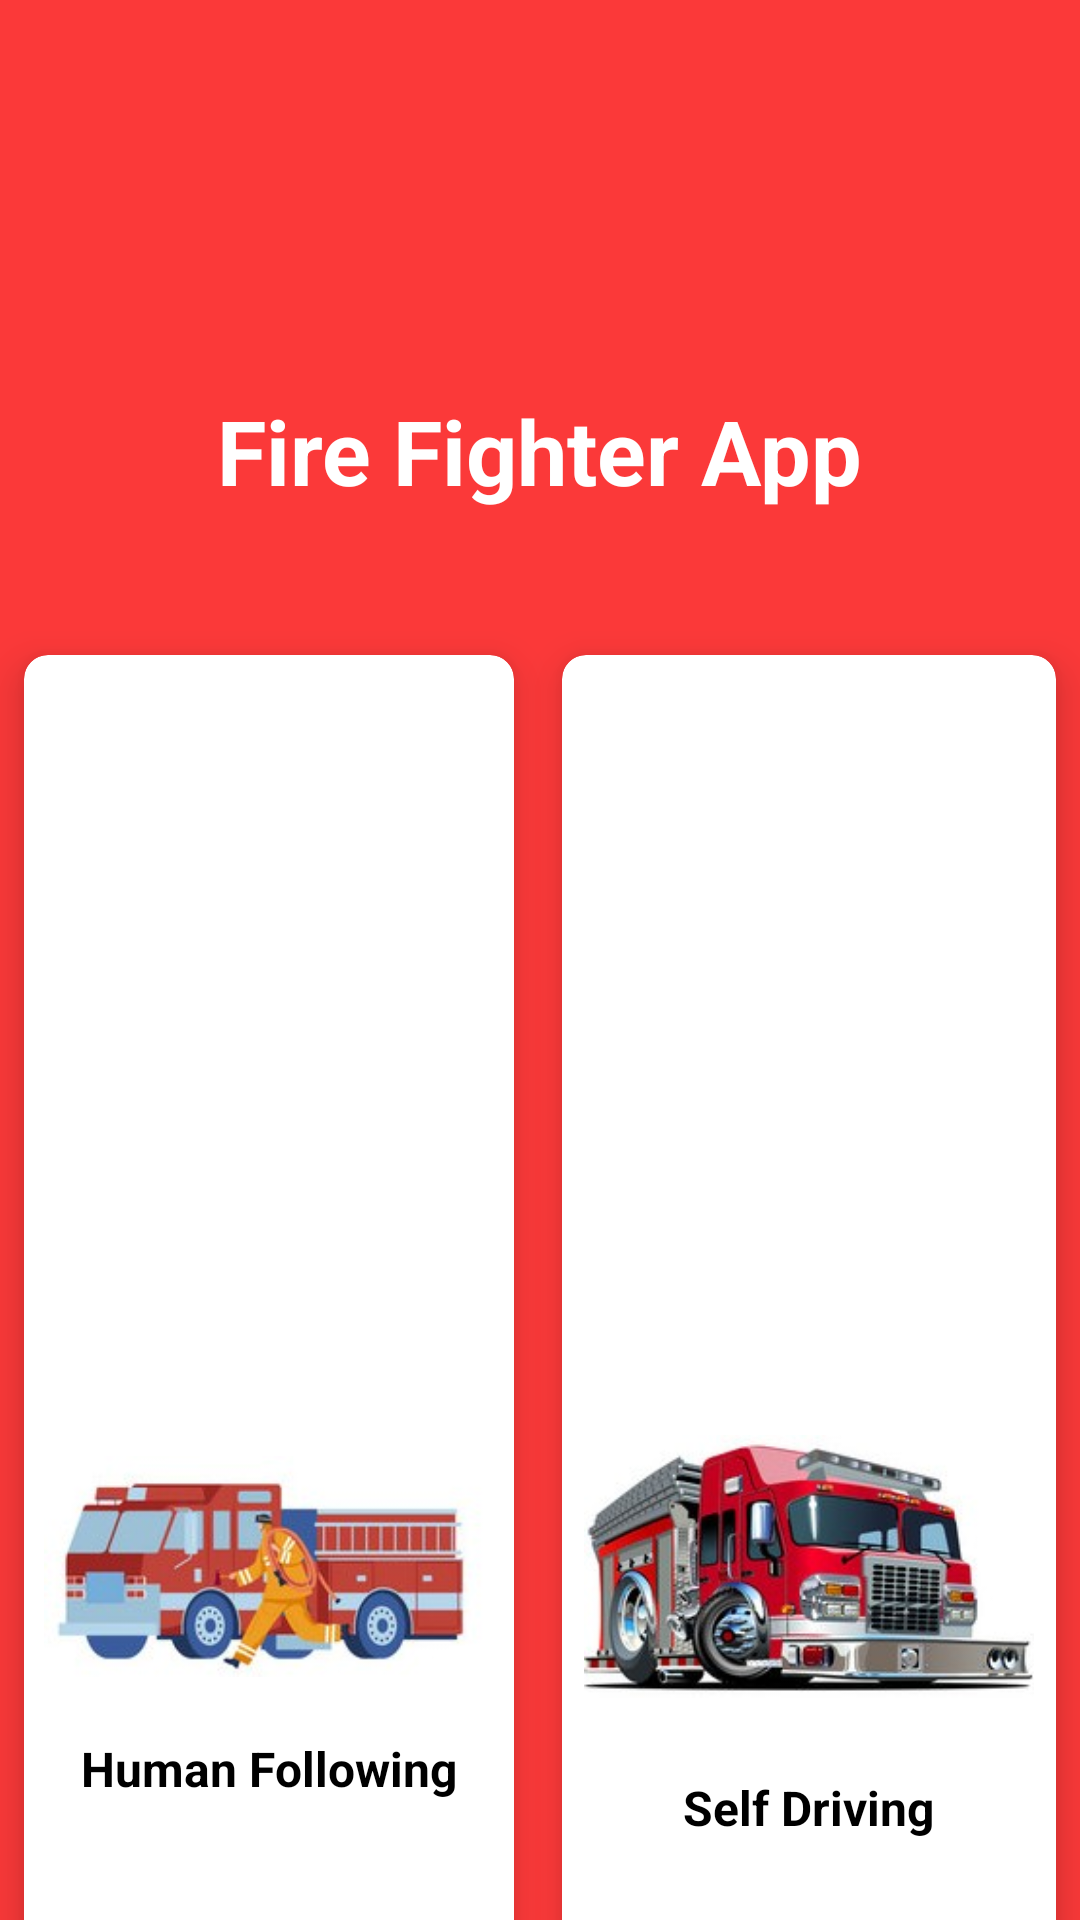

Write the Android layout XML for this screen, with the resource values it uses.
<!-- AndroidManifest.xml: application theme Theme.FireFighterApp -->
<!-- res/layout/activity_main.xml -->
<?xml version="1.0" encoding="utf-8"?>
<androidx.constraintlayout.widget.ConstraintLayout xmlns:android="http://schemas.android.com/apk/res/android"
    xmlns:app="http://schemas.android.com/apk/res-auto"
    xmlns:tools="http://schemas.android.com/tools"
    android:layout_width="match_parent"
    android:layout_height="match_parent"
    tools:context=".MainActivity"
    android:id="@+id/constraint">
    <RelativeLayout
        android:layout_width="match_parent"
        android:layout_height="match_parent"
        app:layout_constraintStart_toStartOf="parent"
        app:layout_constraintEnd_toEndOf="parent"
        app:layout_constraintTop_toTopOf="parent">

        <View
            android:layout_width="match_parent"
            android:layout_height="match_parent"
            android:background="#FB3939" />

        <ImageView
            android:layout_width="90dp"
            android:layout_height="90dp"
            android:layout_centerHorizontal="true"
            android:layout_marginTop="20dp"
            android:src="@drawable/fire_icon" />

        <TextView
            android:id="@+id/titleText"
            android:layout_width="wrap_content"
            android:layout_height="wrap_content"
            android:layout_centerHorizontal="true"
            android:layout_marginTop="130dp"
            android:text="Fire Fighter App"
            android:textColor="@color/white"
            android:textSize="30sp"
            android:textStyle="bold" />

        <GridLayout
            android:layout_width="match_parent"
            android:layout_height="wrap_content"
            android:layout_below="@+id/titleText"
            android:layout_marginTop="40dp"
            android:layout_centerVertical="true"
            android:rowCount="2"
            android:columnCount="2">
            <androidx.cardview.widget.CardView
                android:id="@+id/humanFollowingCard"
                android:layout_width="wrap_content"
                android:layout_height="200dp"
                android:layout_row="0"
                android:layout_column="0"
                android:layout_gravity="fill"
                android:layout_rowWeight="1"
                android:layout_columnWeight="1"
                android:layout_margin="8dp"
                app:cardCornerRadius="8dp"
                app:cardElevation="8dp">
                <LinearLayout
                    android:layout_width="wrap_content"
                    android:layout_height="wrap_content"
                    android:orientation="vertical"
                    android:gravity="center"
                    android:layout_gravity="center">
                    <ImageView
                        android:layout_width="150dp"
                        android:layout_height="wrap_content"
                        android:src="@drawable/human_following_icon"/>
                    <TextView
                        android:layout_width="wrap_content"
                        android:layout_height="wrap_content"
                        android:text="@string/human_following"
                        android:textStyle="bold"
                        android:textColor="@color/black"
                        android:textSize="16sp"/>

                </LinearLayout>

            </androidx.cardview.widget.CardView>

            <androidx.cardview.widget.CardView
                android:id="@+id/selfDrivingCard"
                android:layout_width="wrap_content"
                android:layout_height="200dp"
                android:layout_row="0"
                android:layout_column="1"
                android:layout_gravity="fill"
                android:layout_rowWeight="1"
                android:layout_margin="8dp"
                android:layout_columnWeight="1"
                android:layout_marginTop="8dp"
                app:cardCornerRadius="8dp"
                app:cardElevation="8dp">
                <LinearLayout
                    android:layout_width="wrap_content"
                    android:layout_height="wrap_content"
                    android:orientation="vertical"
                    android:gravity="center"
                    android:layout_gravity="center">
                    <ImageView
                        android:layout_width="150dp"
                        android:layout_height="wrap_content"
                        android:src="@drawable/self_driving_icon"/>
                    <TextView
                        android:layout_width="wrap_content"
                        android:layout_height="wrap_content"
                        android:text="@string/self_driving"
                        android:textStyle="bold"
                        android:textColor="@color/black"
                        android:textSize="16sp"/>

                </LinearLayout>

            </androidx.cardview.widget.CardView>

            <androidx.cardview.widget.CardView
                android:id="@+id/obstacleAvoidingCard"
                android:layout_width="wrap_content"
                android:layout_height="200dp"
                android:layout_row="1"
                android:layout_column="0"
                android:layout_gravity="fill"
                android:layout_rowWeight="1"
                android:layout_margin="8dp"
                android:layout_columnWeight="1"
                android:layout_marginTop="8dp"
                app:cardCornerRadius="8dp"
                app:cardElevation="8dp">
                <LinearLayout
                    android:layout_width="wrap_content"
                    android:layout_height="wrap_content"
                    android:orientation="vertical"
                    android:gravity="center"
                    android:layout_gravity="center">
                    <ImageView
                        android:layout_width="150dp"
                        android:layout_height="wrap_content"
                        android:src="@drawable/obstacle_avoiding_icon"/>
                    <TextView
                        android:layout_width="wrap_content"
                        android:layout_height="wrap_content"
                        android:text="@string/obstacle_avoiding"
                        android:textStyle="bold"
                        android:textColor="@color/black"
                        android:textSize="16sp"/>
                </LinearLayout>

            </androidx.cardview.widget.CardView>

            <androidx.cardview.widget.CardView
                android:id="@+id/bluetoothCard"
                android:layout_width="wrap_content"
                android:layout_height="200dp"
                android:layout_row="1"
                android:layout_column="1"
                android:layout_gravity="fill"
                android:layout_rowWeight="1"
                android:layout_margin="8dp"
                android:layout_columnWeight="1"
                android:layout_marginTop="8dp"
                app:cardCornerRadius="8dp"
                app:cardElevation="8dp">
                <LinearLayout
                    android:layout_width="wrap_content"
                    android:layout_height="wrap_content"
                    android:orientation="vertical"
                    android:gravity="center"
                    android:layout_gravity="center">
                    <ImageView
                        android:layout_width="150dp"
                        android:layout_height="wrap_content"
                        android:src="@drawable/ic_baseline_bluetooth"/>
                    <TextView
                        android:layout_width="wrap_content"
                        android:layout_height="wrap_content"
                        android:text="Connect to Bluetooth"
                        android:textStyle="bold"
                        android:textColor="@color/black"
                        android:textSize="16sp"/>
                </LinearLayout>

            </androidx.cardview.widget.CardView>

        </GridLayout>
    </RelativeLayout>


</androidx.constraintlayout.widget.ConstraintLayout>
<!-- resources referenced by this layout -->
<resources>
  <!-- drawable human_following_icon: jpg bitmap (drawable, 13596 bytes) -->
  <!-- drawable ic_baseline_bluetooth (drawable) -->
  <vector android:height="100dp" android:tint="#000000"
      android:viewportHeight="24" android:viewportWidth="24"
      android:width="100dp" xmlns:android="http://schemas.android.com/apk/res/android">
      <path android:fillColor="@android:color/white" android:pathData="M17.71,7.71L12,2h-1v7.59L6.41,5 5,6.41 10.59,12 5,17.59 6.41,19 11,14.41L11,22h1l5.71,-5.71 -4.3,-4.29 4.3,-4.29zM13,5.83l1.88,1.88L13,9.59L13,5.83zM14.88,16.29L13,18.17v-3.76l1.88,1.88z"/>
  </vector>
  <!-- drawable obstacle_avoiding_icon: jpeg bitmap (drawable, 16211 bytes) -->
  <!-- drawable self_driving_icon: jpg bitmap (drawable, 18734 bytes) -->
  <string name="human_following">Human Following</string>
  <string name="obstacle_avoiding">Obstacle Avoiding</string>
  <string name="self_driving">Self Driving</string>
  <style name="Theme.FireFighterApp" parent="Theme.MaterialComponents.DayNight.NoActionBar">
          
          <item name="colorPrimary">@color/purple_500</item>
          <item name="colorPrimaryVariant">@color/purple_700</item>
          <item name="colorOnPrimary">@color/white</item>
          
          <item name="colorSecondary">@color/teal_200</item>
          <item name="colorSecondaryVariant">@color/teal_700</item>
          <item name="colorOnSecondary">@color/black</item>
          
          <item name="android:statusBarColor" tools:targetApi="l">#B30006</item>
          
      </style>
  <!-- not gathered from this repository: default colours our renderer supplied (Android Studio template values) -->
  <color name="purple_500">#FF6200EE</color>
  <color name="purple_700">#FF3700B3</color>
  <color name="teal_200">#FF03DAC5</color>
  <color name="teal_700">#FF018786</color>
  <color name="black">#FF000000</color>
  <color name="white">#FFFFFFFF</color>
</resources>
